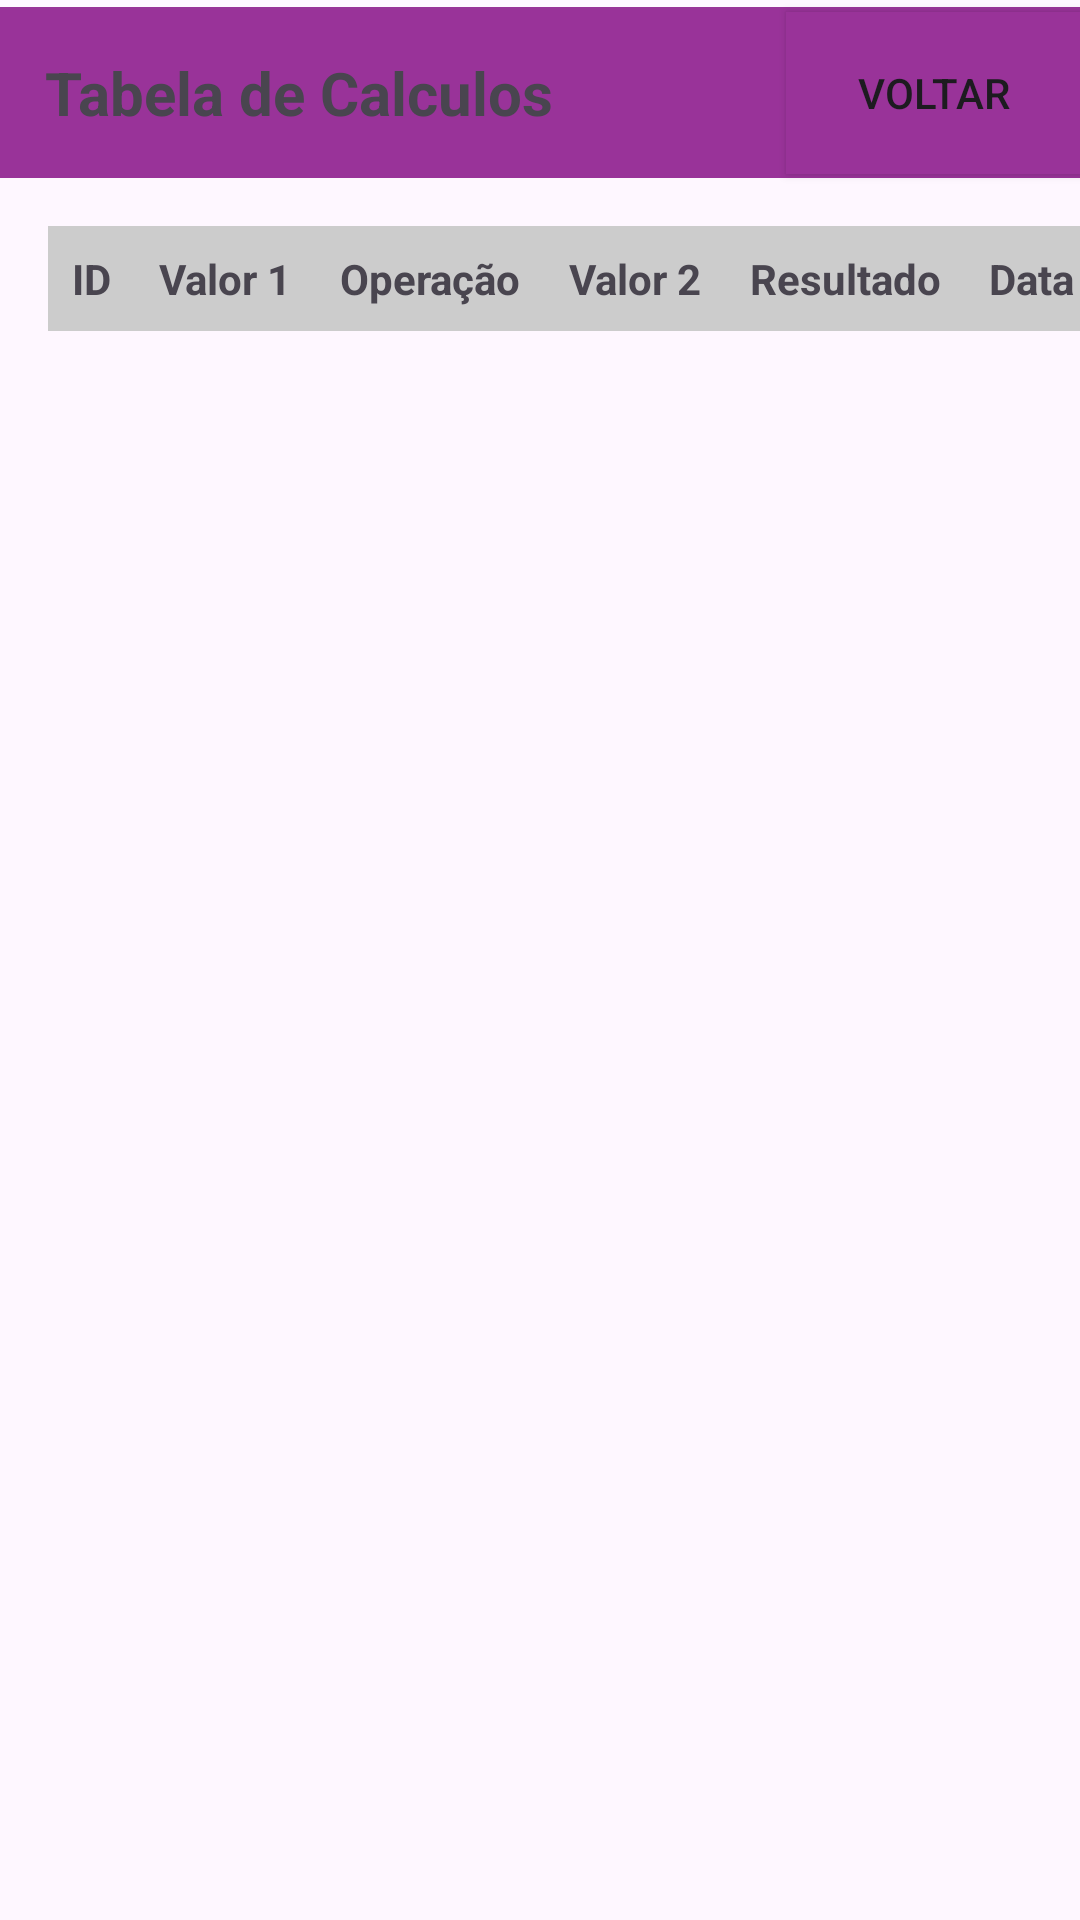

Write the Android layout XML for this screen, with the resource values it uses.
<!-- AndroidManifest.xml: application theme Theme.AppPekus -->
<!-- res/layout/activity_tabela_calculos.xml -->
<?xml version="1.0" encoding="utf-8"?>
<androidx.constraintlayout.widget.ConstraintLayout xmlns:android="http://schemas.android.com/apk/res/android"
    xmlns:app="http://schemas.android.com/apk/res-auto"
    xmlns:tools="http://schemas.android.com/tools"
    android:layout_width="match_parent"
    android:layout_height="match_parent"
    tools:context=".TabelaCalculos">

    <HorizontalScrollView
        android:layout_width="match_parent"
        android:layout_height="710dp"
        app:layout_constraintBottom_toBottomOf="parent"
        app:layout_constraintTop_toBottomOf="@+id/textView5"
        app:layout_constraintVertical_bias="0.0"
        tools:layout_editor_absoluteX="0dp">

        <TableLayout
            android:id="@+id/tabela"
            android:layout_width="wrap_content"
            android:layout_height="match_parent"
            android:orientation="horizontal"
            android:padding="16dp"
            tools:ignore="MissingConstraints">

            

            <TableRow
                android:layout_width="match_parent"
                android:layout_height="wrap_content"
                android:background="#CCCCCC"
                android:orientation="vertical">

                <TextView
                    android:layout_width="wrap_content"
                    android:layout_height="wrap_content"
                    android:padding="8dp"
                    android:text="ID"
                    android:textStyle="bold" />

                <TextView
                    android:layout_width="wrap_content"
                    android:layout_height="wrap_content"
                    android:padding="8dp"
                    android:text="Valor 1"
                    android:textStyle="bold" />

                <TextView
                    android:layout_width="wrap_content"
                    android:layout_height="wrap_content"
                    android:padding="8dp"
                    android:text="Operação"
                    android:textStyle="bold" />

                <TextView
                    android:layout_width="wrap_content"
                    android:layout_height="wrap_content"
                    android:padding="8dp"
                    android:text="Valor 2"
                    android:textStyle="bold" />

                <TextView
                    android:layout_width="wrap_content"
                    android:layout_height="wrap_content"
                    android:padding="8dp"
                    android:text="Resultado"
                    android:textStyle="bold" />

                <TextView
                    android:layout_width="115dp"
                    android:layout_height="wrap_content"
                    android:padding="8dp"
                    android:text="Data"
                    android:textStyle="bold" />

                

            </TableRow>

            

            

        </TableLayout>
    </HorizontalScrollView>

    <TextView
        android:id="@+id/textView5"
        android:layout_width="match_parent"
        android:layout_height="wrap_content"
        android:background="#993399"
        android:padding="15dp"
        android:text="Tabela de Calculos"
        android:textSize="20sp"
        android:textStyle="bold"
        app:layout_constraintBottom_toBottomOf="parent"
        app:layout_constraintEnd_toEndOf="parent"
        app:layout_constraintTop_toTopOf="parent"
        app:layout_constraintVertical_bias="0.004"
        tools:ignore="MissingConstraints" />

    <Button
        android:id="@+id/voltar"
        android:layout_width="98dp"
        android:layout_height="54dp"
        android:background="#993399"
        android:text="Voltar"
        app:layout_constraintBottom_toBottomOf="@+id/textView5"
        app:layout_constraintEnd_toEndOf="@+id/textView5"
        app:layout_constraintTop_toTopOf="@+id/textView5"
        tools:ignore="MissingConstraints" />

</androidx.constraintlayout.widget.ConstraintLayout>
<!-- resources referenced by this layout -->
<resources>
  <style name="Theme.AppPekus" parent="Base.Theme.AppPekus" />
  <style name="Base.Theme.AppPekus" parent="Theme.Material3.DayNight.NoActionBar">
          
          
      </style>
</resources>
